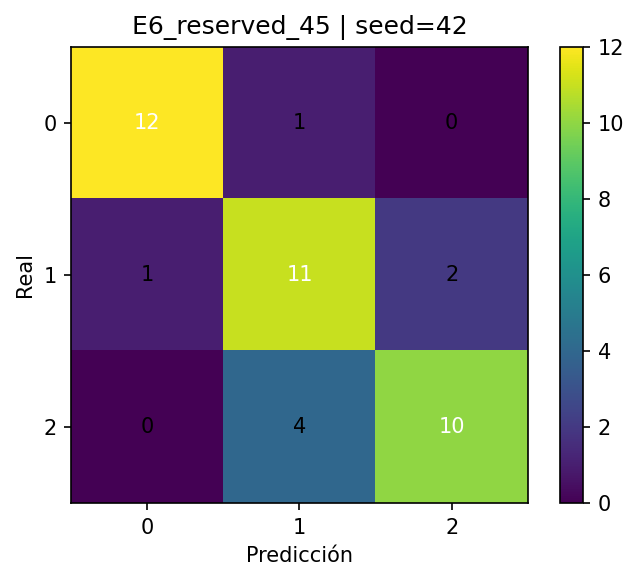

Values plotted in this chart, from the file beside it:
, pred_0, pred_1, pred_2
real_0, 12, 1, 0
real_1, 1, 11, 2
real_2, 0, 4, 10
